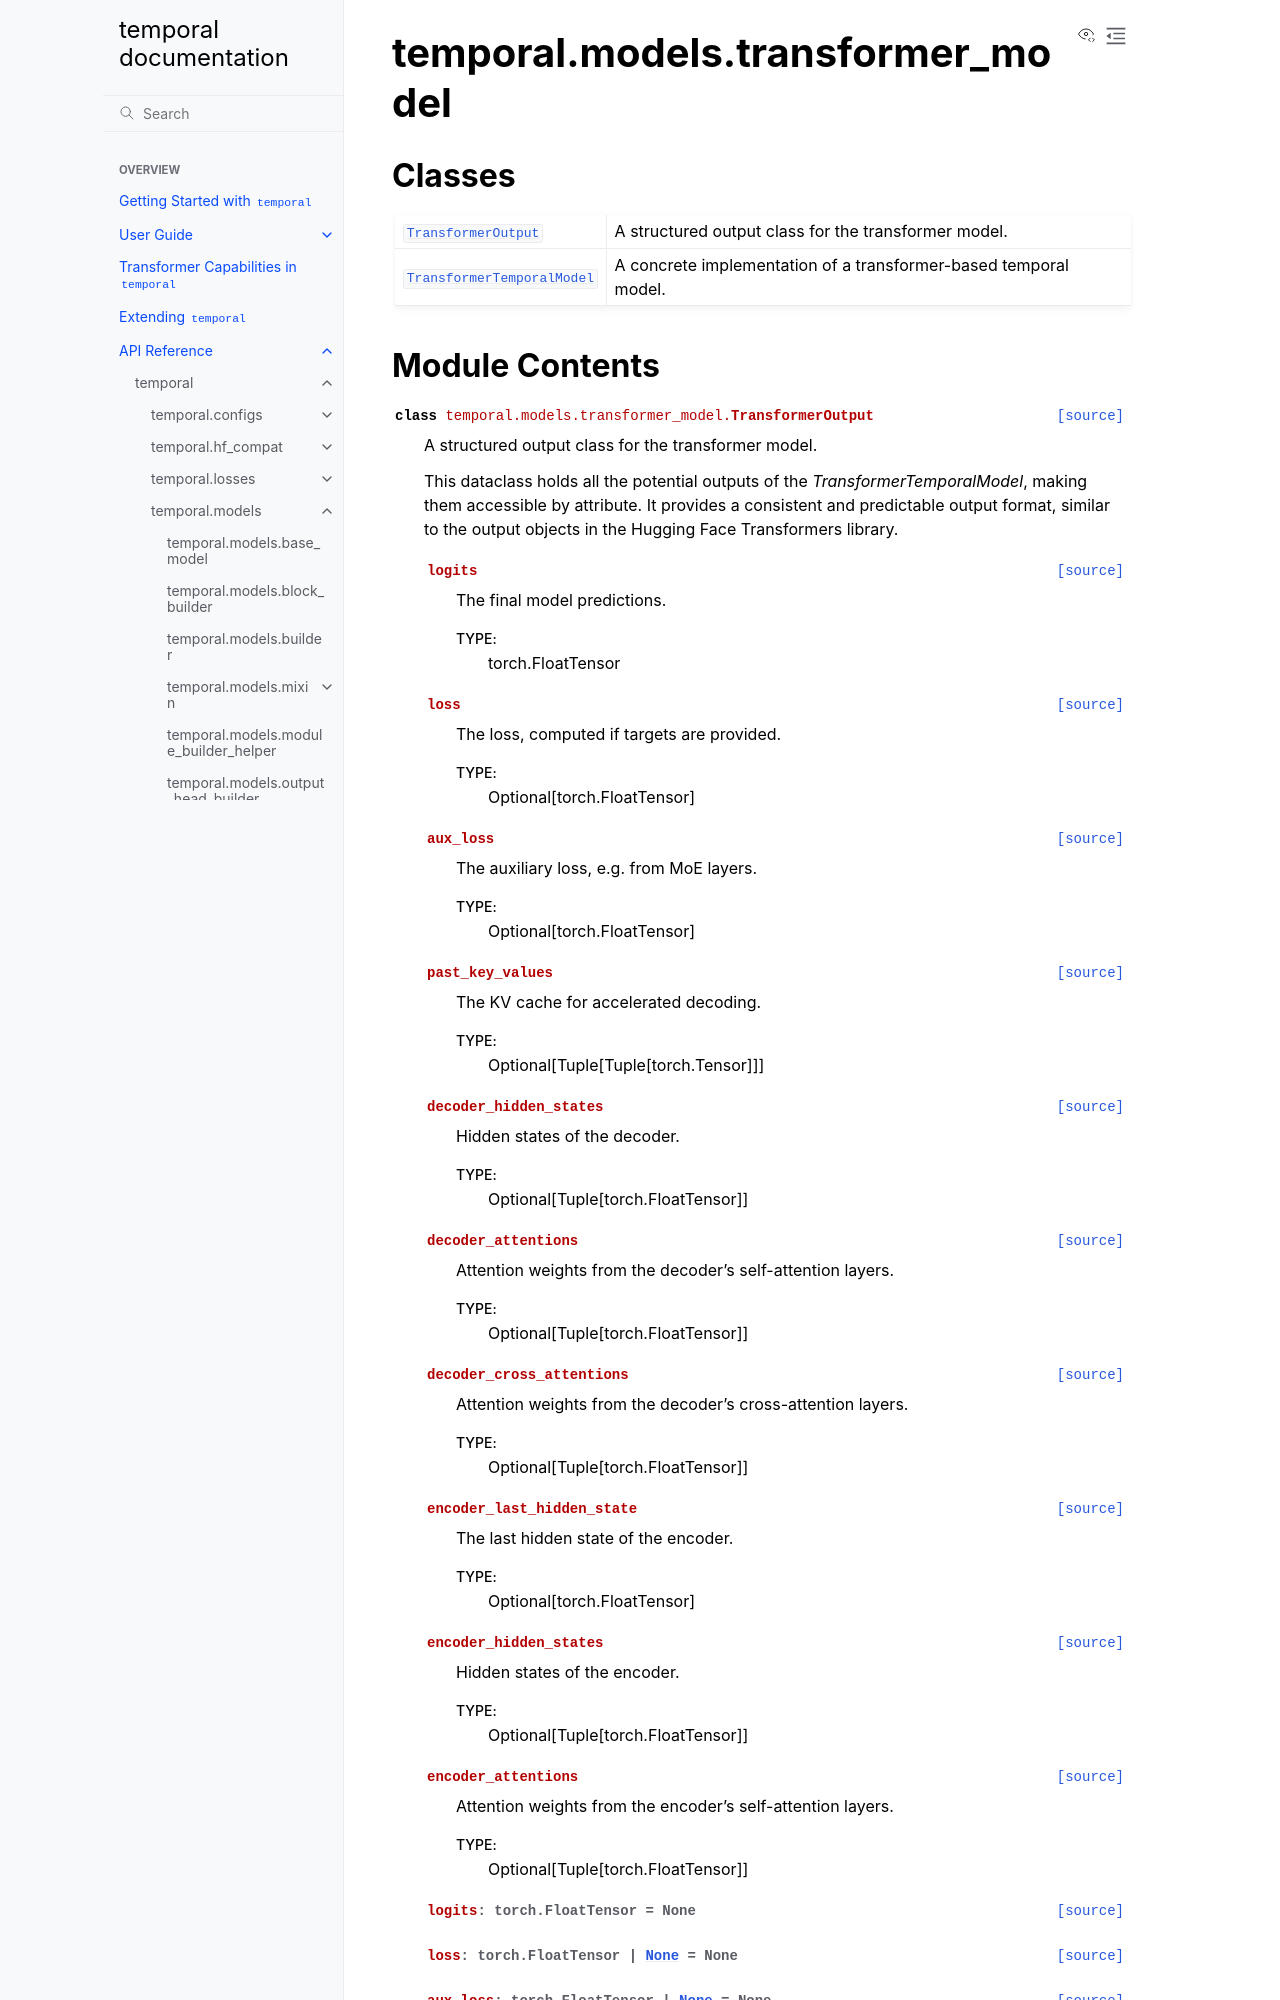

repository: TensorLink-AI/temporal · page: api/temporal/models/transformer_model/index.html · generator: sphinx

temporal.models.transformer_model
=================================

.. py:module:: temporal.models.transformer_model


Classes
-------

.. autoapisummary::

   temporal.models.transformer_model.TransformerOutput
   temporal.models.transformer_model.TransformerTemporalModel
